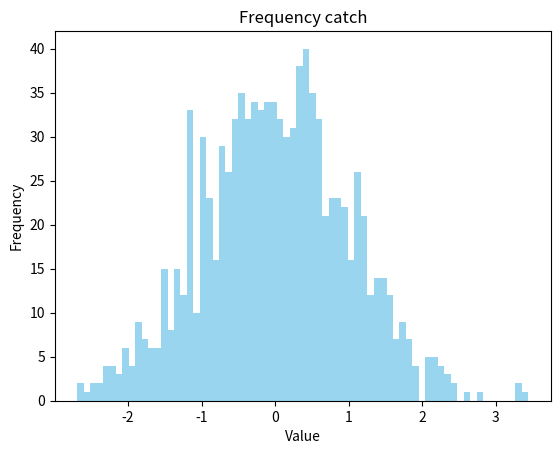

Reproduce this figure in Python.
import matplotlib.pyplot as plt 
import random 

random.seed(42)
data = [random.normalvariate(0, 1) for _ in range(1000)]

plt.hist(data, bins = 70, color = 'skyblue', alpha = 0.85)
plt.xlabel("Value")
plt.ylabel("Frequency")
plt.title("Frequency catch")
plt.show()
